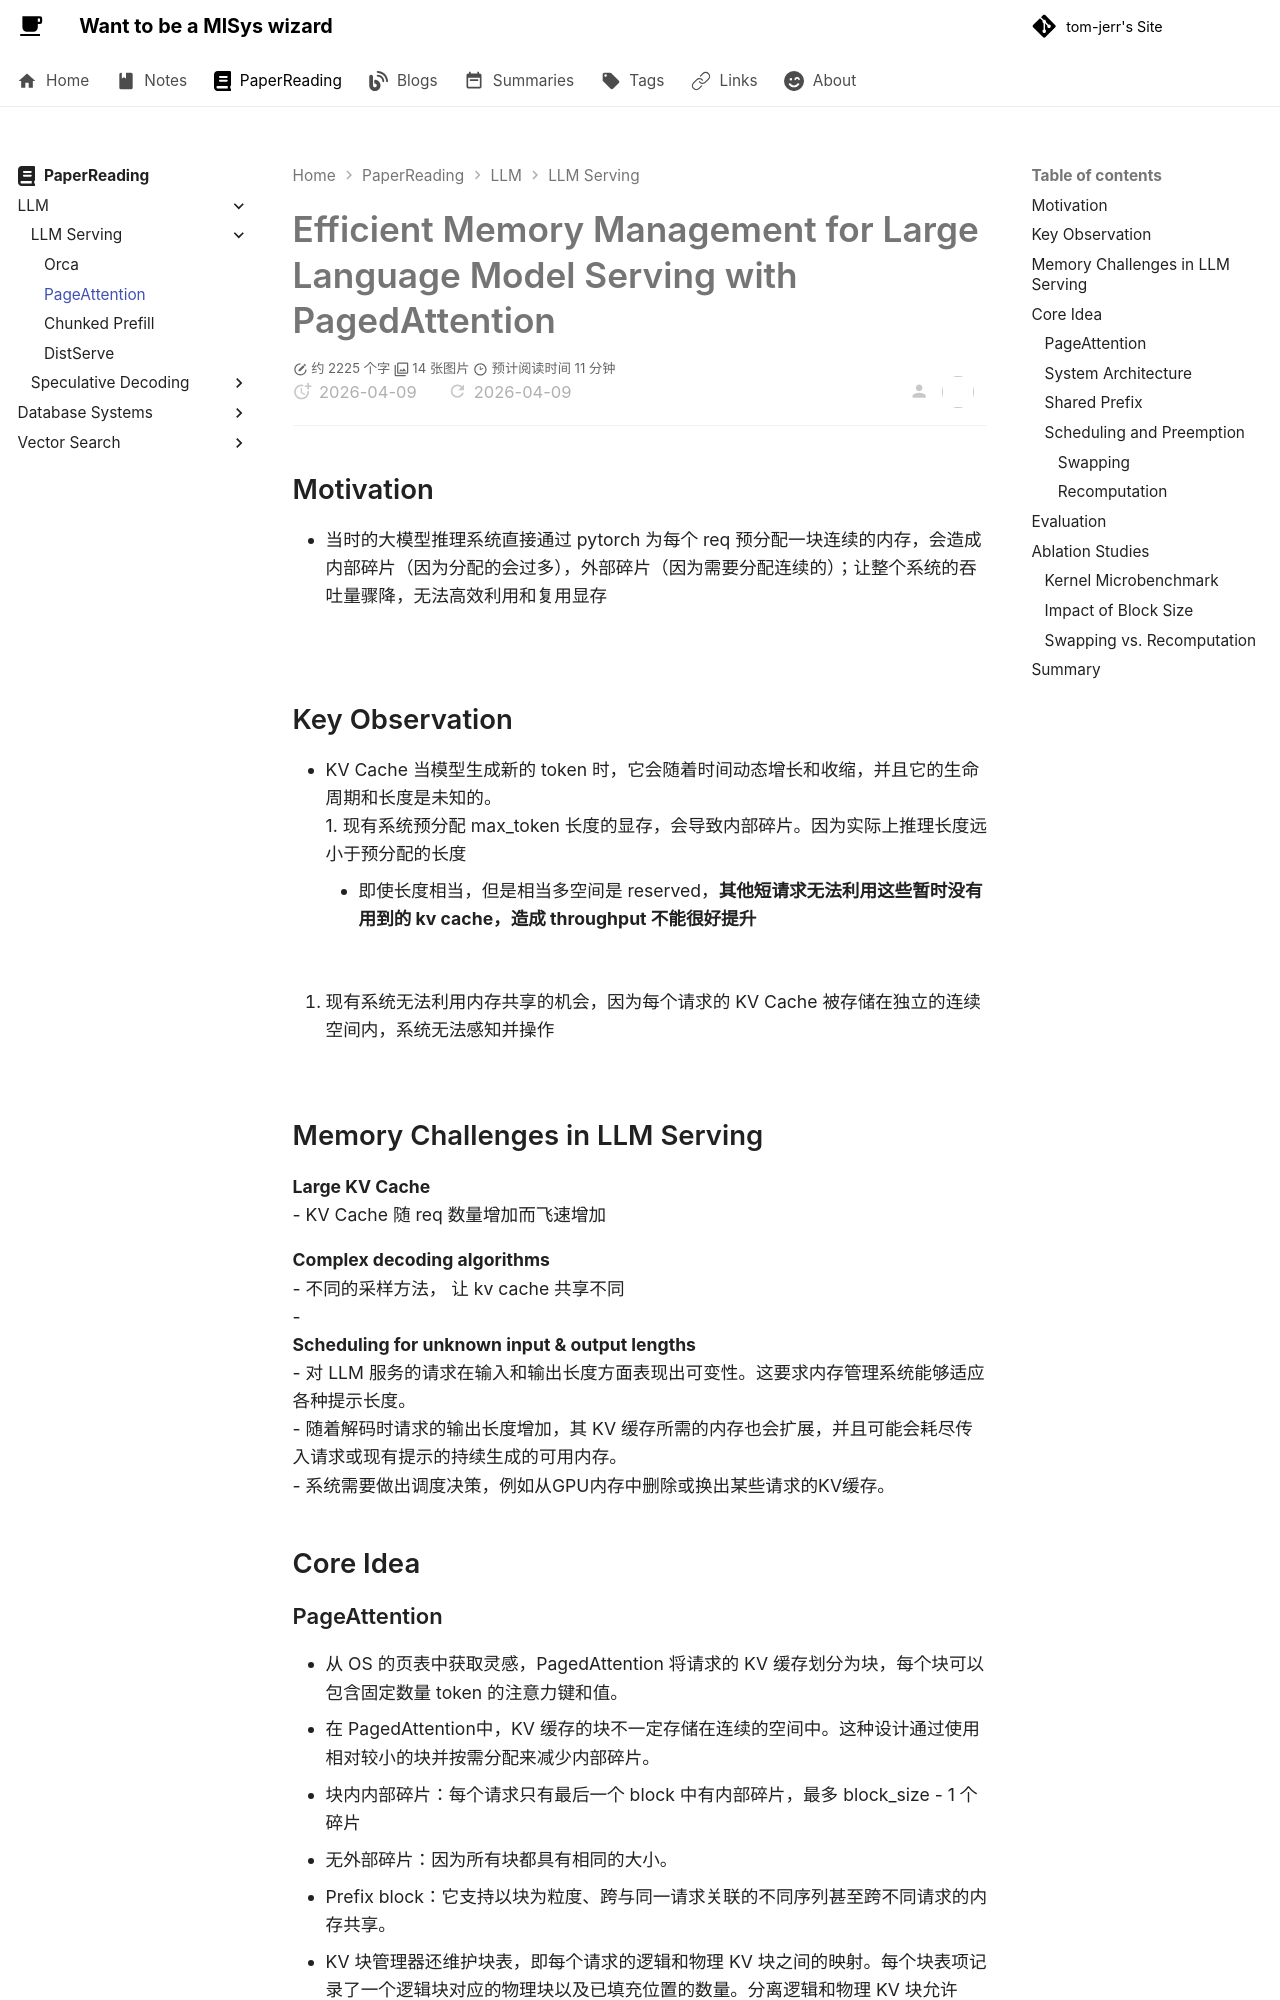

repository: tom-jerr/tom-jerr.github.io · page: paperreadings/llm/serving/PageAttention/index.html · generator: mkdocs

# Efficient Memory Management for Large Language  Model Serving with PagedAttention
## Motivation
- 当时的大模型推理系统直接通过 pytorch 为每个 req 预分配一块连续的内存，会造成内部碎片（因为分配的会过多），外部碎片（因为需要分配连续的）；让整个系统的吞吐量骤降，无法高效利用和复用显存

![](../img/pageattn_movtivation.png)

## Key Observation
- KV Cache 当模型生成新的 token 时，它会随着时间动态增长和收缩，并且它的生命周期和长度是未知的。
1. 现有系统预分配 max_token 长度的显存，会导致内部碎片。因为实际上推理长度远小于预分配的长度
     - 即使长度相当，但是相当多空间是 reserved，**其他短请求无法利用这些暂时没有用到的 kv cache，造成 throughput 不能很好提升**
  ![](../img/pageattn_movtivation2.png)
  

1. 现有系统无法利用内存共享的机会，因为每个请求的 KV Cache 被存储在独立的连续空间内，系统无法感知并操作
  ![](../img/pageattn_movtivation3.png)

## Memory Challenges in LLM Serving
**Large KV Cache**
- KV Cache 随 req 数量增加而飞速增加

**Complex decoding algorithms**
- 不同的采样方法， 让 kv cache 共享不同
- 
**Scheduling for unknown input & output lengths**
- 对 LLM 服务的请求在输入和输出长度方面表现出可变性。这要求内存管理系统能够适应各种提示长度。
- 随着解码时请求的输出长度增加，其 KV 缓存所需的内存也会扩展，并且可能会耗尽传入请求或现有提示的持续生成的可用内存。
- 系统需要做出调度决策，例如从GPU内存中删除或换出某些请求的KV缓存。


## Core Idea
### PageAttention
- 从 OS 的页表中获取灵感，PagedAttention 将请求的 KV 缓存划分为块，每个块可以包含固定数量 token 的注意力键和值。
- 在 PagedAttention中，KV 缓存的块不一定存储在连续的空间中。这种设计通过使用相对较小的块并按需分配来减少内部碎片。
  - 块内内部碎片：每个请求只有最后一个 block 中有内部碎片，最多 block_size - 1 个碎片
  - 无外部碎片：因为所有块都具有相同的大小。
  - Prefix block：它支持以块为粒度、跨与同一请求关联的不同序列甚至跨不同请求的内存共享。
- KV 块管理器还维护块表，即每个请求的逻辑和物理 KV 块之间的映射。每个块表项记录了一个逻辑块对应的物理块以及已填充位置的数量。分离逻辑和物理 KV 块允许 vLLM 动态增长 KV 缓存内存，而无需提前为所有位置保留它

![](../img/pageattn_block1.png)

![](../img/pageattn_block2.png)

![](../img/pageattn_block3.png)
